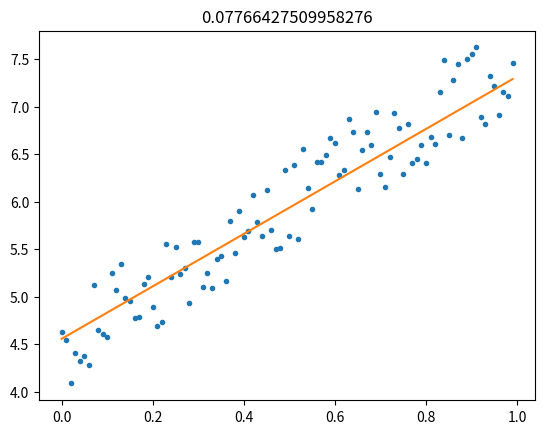

This figure's Python source:
import random
import matplotlib.pyplot as plt

_x = [i / 100 for i in range(100)]
# print(_x)
_y = [3*e + 4 + random.random() for e in _x]
# print(_y)

w = random.random()
b = random.random()

plt.ion()#开启会话
for i in range(30):
    for x, y in zip(_x, _y):#将数据x输入到构建好的线性模型中，得到输出z（前向过程，推理过程）
        z = w * x + b
        o = z - y
        loss = o ** 2#求损失

        dw = -2 * o * x#求导
        db = -2 * o

        w = 0.1 * dw + w#梯度下降法
        b = 0.1 * db + b


        print(';w=', w, ';b=', b, ';loss=', loss)

    v = [w * e + b for e in _x]
    plt.cla()#清空
    plt.plot(_x, _y, '.')  # 绘点
    plt.plot(_x, v)
    plt.title(loss)
    plt.pause(0.01)#睡眠0.01秒




plt.ioff()#结束会话
plt.show()
